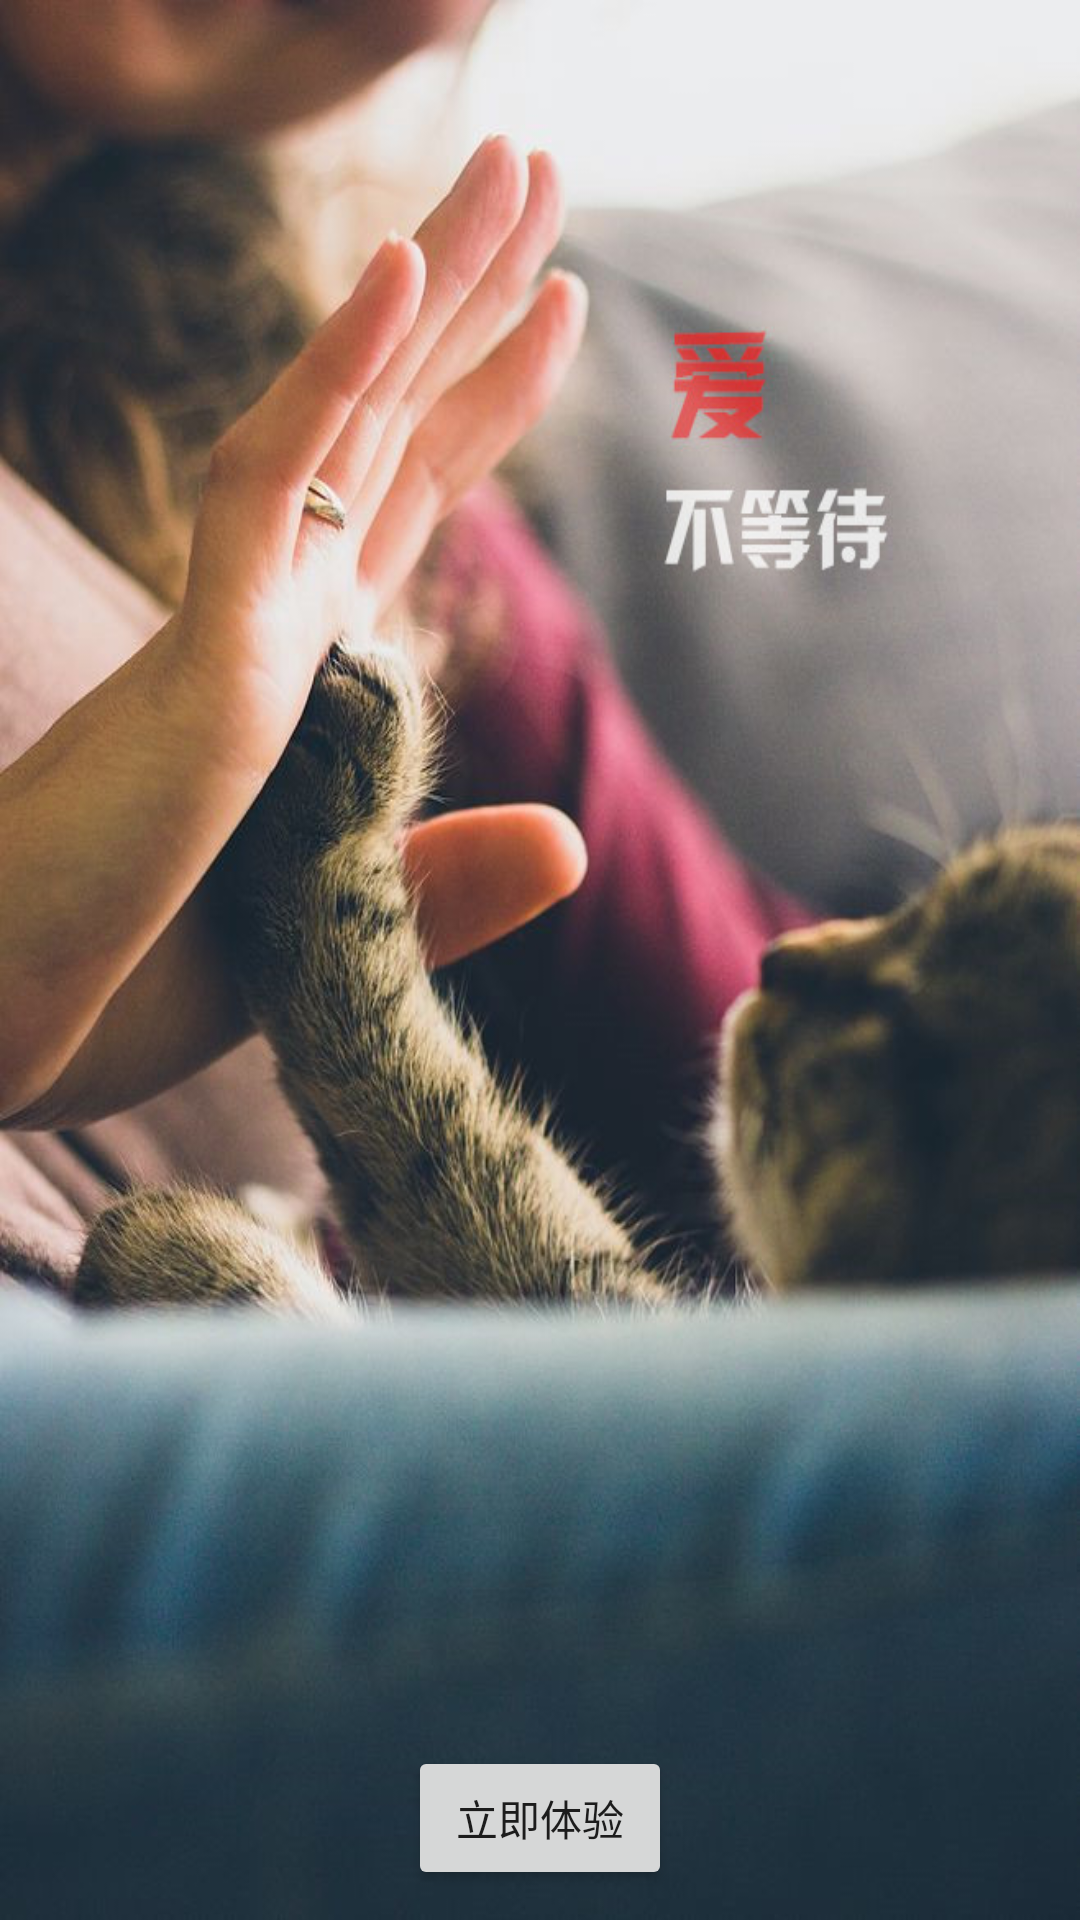

The Android layout XML behind this screen, and the referenced resources:
<!-- AndroidManifest.xml: application theme AppTheme -->
<!-- res/layout/four.xml -->
<?xml version="1.0" encoding="utf-8"?>
<RelativeLayout xmlns:android="http://schemas.android.com/apk/res/android"
    android:layout_width="match_parent"
    android:layout_height="match_parent">
    <ImageView
        android:src="@mipmap/bg_page_04"
        android:scaleType="fitXY"
        android:layout_width="match_parent"
        android:layout_height="match_parent" />

    <LinearLayout
        android:gravity="center_horizontal"
        android:layout_alignParentBottom="true"
        android:orientation="horizontal"
        android:layout_width="match_parent"
        android:layout_height="wrap_content">
        <Button
            android:id="@+id/start_btn"
            android:text="立即体验"
            android:layout_marginBottom="10dp"
            android:layout_width="wrap_content"
            android:layout_height="wrap_content" />
    </LinearLayout>
</RelativeLayout>
<!-- resources referenced by this layout -->
<resources>
  <!-- mipmap bg_page_04: jpg bitmap (mipmap-xhdpi, 120522 bytes) -->
  <style name="AppTheme" parent="Theme.AppCompat.Light.NoActionBar">
          
          <item name="colorPrimary">@color/colorPrimary</item>
          <item name="colorPrimaryDark">@color/colorPrimaryDark</item>
          <item name="colorAccent">@color/colorAccent</item>
      </style>
  <color name="colorPrimary">#fff</color>
  <color name="colorPrimaryDark">#303F9F</color>
  <color name="colorAccent">#FF4081</color>
</resources>
